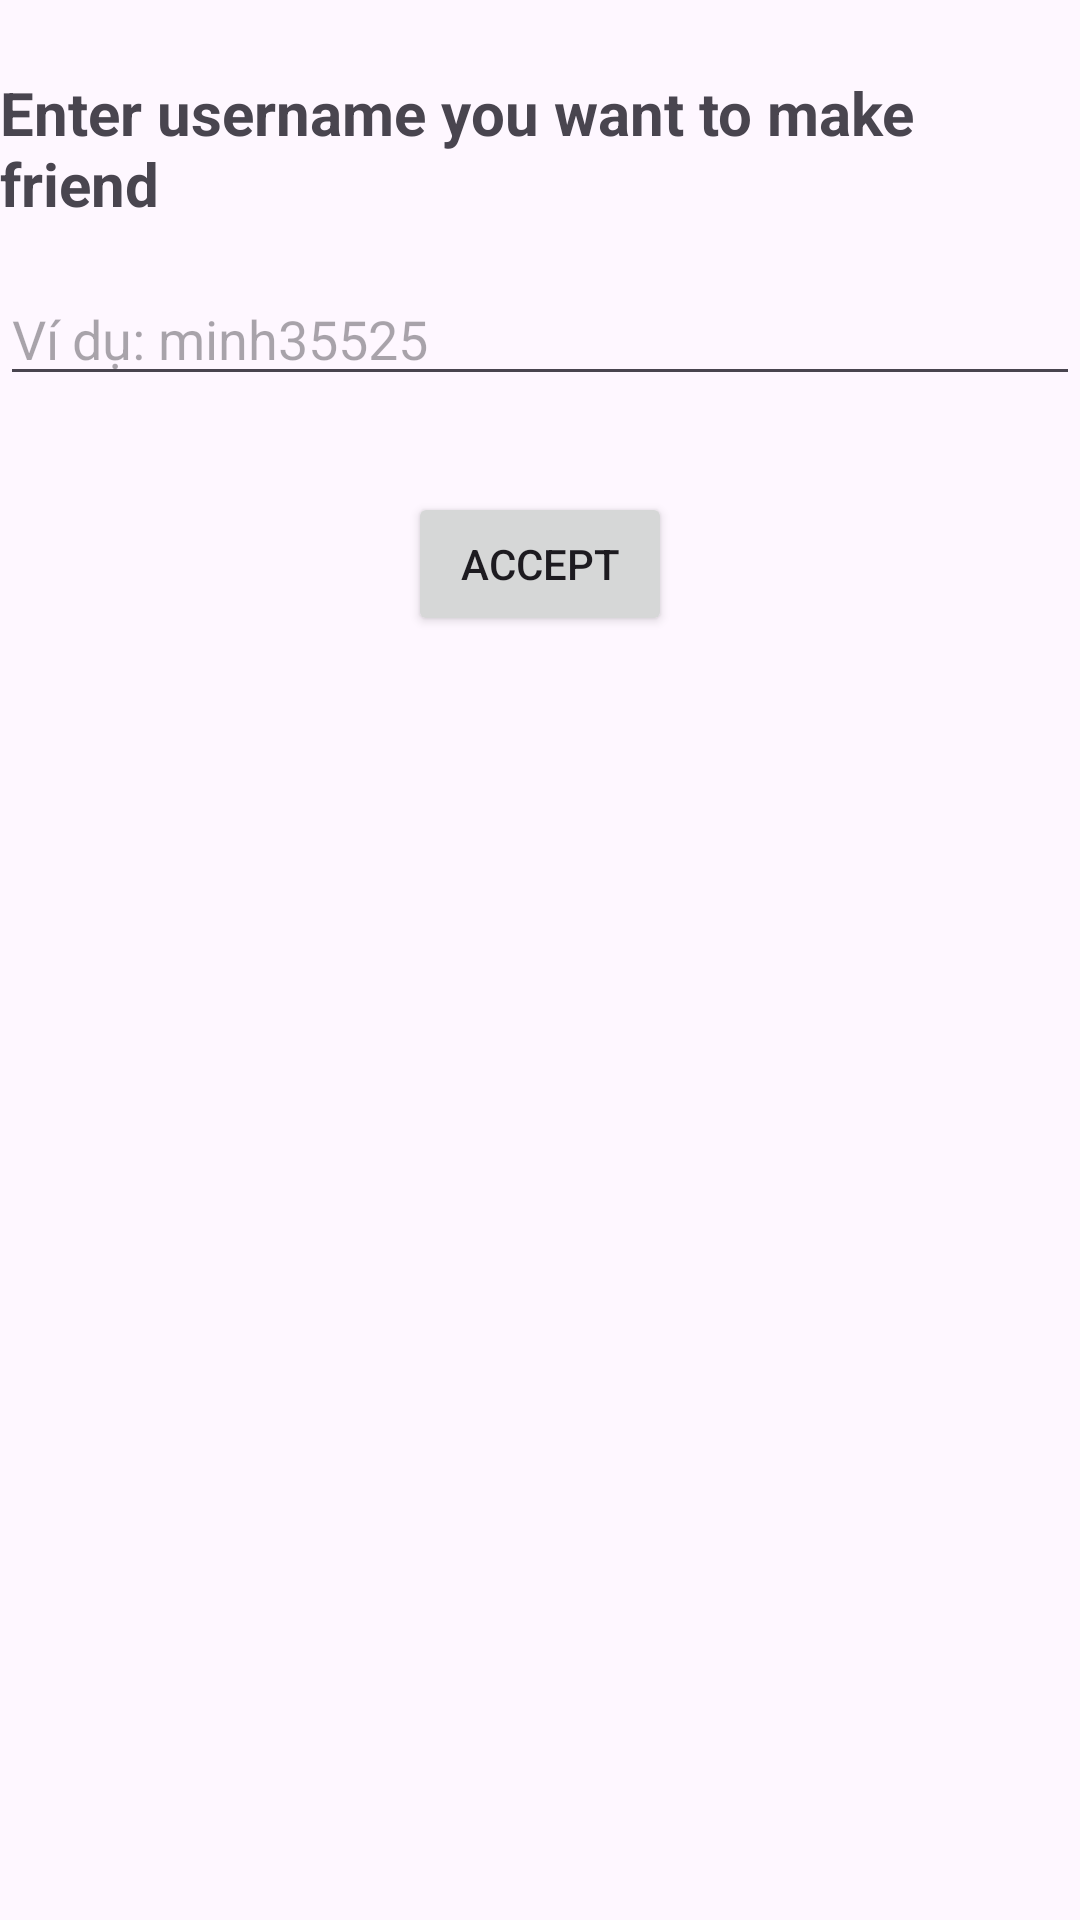

Here is an Android app screen rendered from its layout file. Give the layout XML and the strings, colors and styles it references.
<!-- AndroidManifest.xml: application theme Theme.Minh_Messenger_Test -->
<!-- res/layout/fragment_add_friend.xml -->
<?xml version="1.0" encoding="utf-8"?>
<androidx.constraintlayout.widget.ConstraintLayout xmlns:android="http://schemas.android.com/apk/res/android"
    xmlns:app="http://schemas.android.com/apk/res-auto"
    xmlns:tools="http://schemas.android.com/tools"
    android:id="@+id/add_friend_fragment"
    android:layout_width="match_parent"
    android:layout_height="match_parent"
    tools:context=".ui.updateFriend.AddFriendFragment">

    <TextView
        android:id="@+id/text_friend"
        android:layout_width="wrap_content"
        android:layout_height="wrap_content"
        android:layout_marginTop="24dp"
        android:text="Enter username you want to make friend "
        android:textSize="20sp"
        android:textStyle="bold"
        app:layout_constraintEnd_toEndOf="parent"
        app:layout_constraintStart_toStartOf="parent"
        app:layout_constraintTop_toTopOf="parent"
        tools:ignore="HardcodedText" />

    <Button
        android:id="@+id/btn_add_friend"
        android:layout_width="wrap_content"
        android:layout_height="wrap_content"
        android:layout_marginTop="32dp"
        android:text="Accept"
        app:layout_constraintEnd_toEndOf="@+id/text_friend"
        app:layout_constraintStart_toStartOf="@+id/text_friend"
        app:layout_constraintTop_toBottomOf="@+id/edit_text_add_friend" />

    <EditText
        android:id="@+id/edit_text_add_friend"
        android:layout_width="0dp"
        android:layout_height="wrap_content"
        android:layout_marginTop="16dp"
        android:ems="10"
        android:hint="Ví dụ: minh35525"
        android:inputType="text"
        android:text=""
        app:layout_constraintEnd_toEndOf="@+id/text_friend"
        app:layout_constraintStart_toStartOf="@+id/text_friend"
        app:layout_constraintTop_toBottomOf="@+id/text_friend" />

    <androidx.constraintlayout.widget.Guideline
        android:id="@+id/guideline7"
        android:layout_width="wrap_content"
        android:layout_height="wrap_content"
        android:orientation="horizontal"
        app:layout_constraintGuide_percent="0.5" />
</androidx.constraintlayout.widget.ConstraintLayout>
<!-- resources referenced by this layout -->
<resources>
  <style name="Theme.Minh_Messenger_Test" parent="Base.Theme.Minh_Messenger_Test" />
  <style name="Base.Theme.Minh_Messenger_Test" parent="Theme.Material3.DayNight.NoActionBar">
          <item name="colorPrimary">@color/deep_purple_700</item>
          <item name="colorPrimaryDark">@color/black</item>
          <item name="colorAccent">@color/deep_purple_500</item>
          <item name="colorPrimaryVariant">@color/deep_purple_700</item>
          <item name="actionBarStyle">@style/MyActionBar</item>
          <item name="android:statusBarColor">@color/deep_purple_900</item>too
          <item name="toolbarStyle">@style/MyToolBarStyle</item>
          <item name="android:navigationBarColor">@color/deep_purple_900</item>
      </style>
  <color name="deep_purple_700">#FF512DA8</color>
  <color name="black">#FF000000</color>
  <color name="deep_purple_500">#FF673AB7</color>
  <style name="MyActionBar" parent="Widget.AppCompat.ActionBar">
          <item name="background">@color/deep_purple_200</item>
      </style>
  <color name="deep_purple_900">#FF311B92</color>
  <style name="MyToolBarStyle" parent="Widget.AppCompat.Toolbar">
          <item name="android:background">@color/deep_purple_800</item>
      </style>
  <color name="deep_purple_200">#FFB39DDB</color>
  <color name="deep_purple_800">#FF4527A0</color>
</resources>
